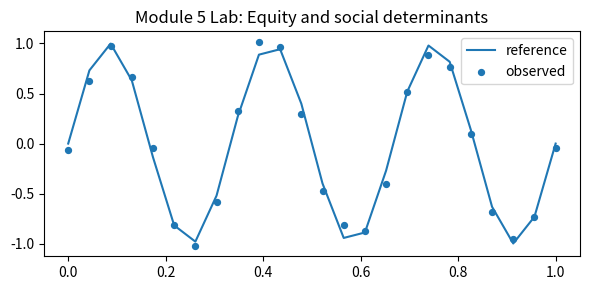

This figure's Python source:
import numpy as np
import matplotlib.pyplot as plt

rng = np.random.default_rng(5)
x = np.linspace(0, 1, 24)
signal = np.sin((module + 1) * np.pi * x) if (module := 5) else x
noise = rng.normal(0, 0.08, size=x.shape)
y = signal + noise

plt.figure(figsize=(6, 3))
plt.plot(x, signal, label="reference")
plt.scatter(x, y, label="observed", s=18)
plt.title("Module 5 Lab: Equity and social determinants")
plt.legend()
plt.tight_layout()


summary = {
    "mean_observed": float(np.mean(y)),
    "std_observed": float(np.std(y)),
    "interpretation": "Replace with your interpretation of the pattern and its limits.",
}
summary
